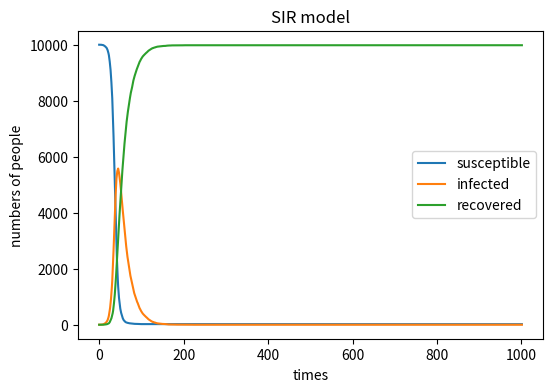

Python code for this plot: (Note: this script raises an exception after producing the figure.)
#!/usr/bin/env python3
# -*- coding: utf-8 -*-
"""
Created on Wed May  8 09:09:31 2019

@author: caitlynjiang
"""

import numpy as np
import matplotlib.pyplot as plt

# define basic variables
s = 9999
i = 1
r = 0
n = 10000
b = 0.3
y = 0.05

sarr = np.array ([s])
iarr = np.array ([i])
rarr = np.array ([r])

                                                                                # 1000 loop times
count=0
while count <= 1000:
    pofi = i/n                                                                  # Helped by Zhang Yiwei,at first I put this line before the loop and get a very flat wierd plot
    b2 = pofi*b
    b1 = 1-pofi*b
    niarr = np.random.choice(range(2),s,p=[b1,b2])
    nrarr = np.random.choice(range(2),i,p=[0.95,0.05])
    ni = np.sum(niarr==1)
    nr = np.sum(nrarr==1)
    s = s-ni
    i = i+ni-nr
    r = r+nr
                                                                                # record the output of each time step susceptible, infected, and recovered individuals) 
    
    sarr = np.append(sarr,s)
    iarr = np.append(iarr,i)
    rarr = np.append(rarr,r)
    count = count+1

                                                                                # plot(), xlabel(), ylabel(1), title(), legend()
plt.figure(figsize =(6,4),dpi=150)
plt.plot(sarr,label='susceptible')
plt.plot(iarr,label='infected')
plt.plot(rarr,label='recovered')
plt.xlabel("times") 
plt.ylabel("numbers of people")
plt.title("SIR model")
plt.legend()
plt.savefig ('Plot',type='png')






